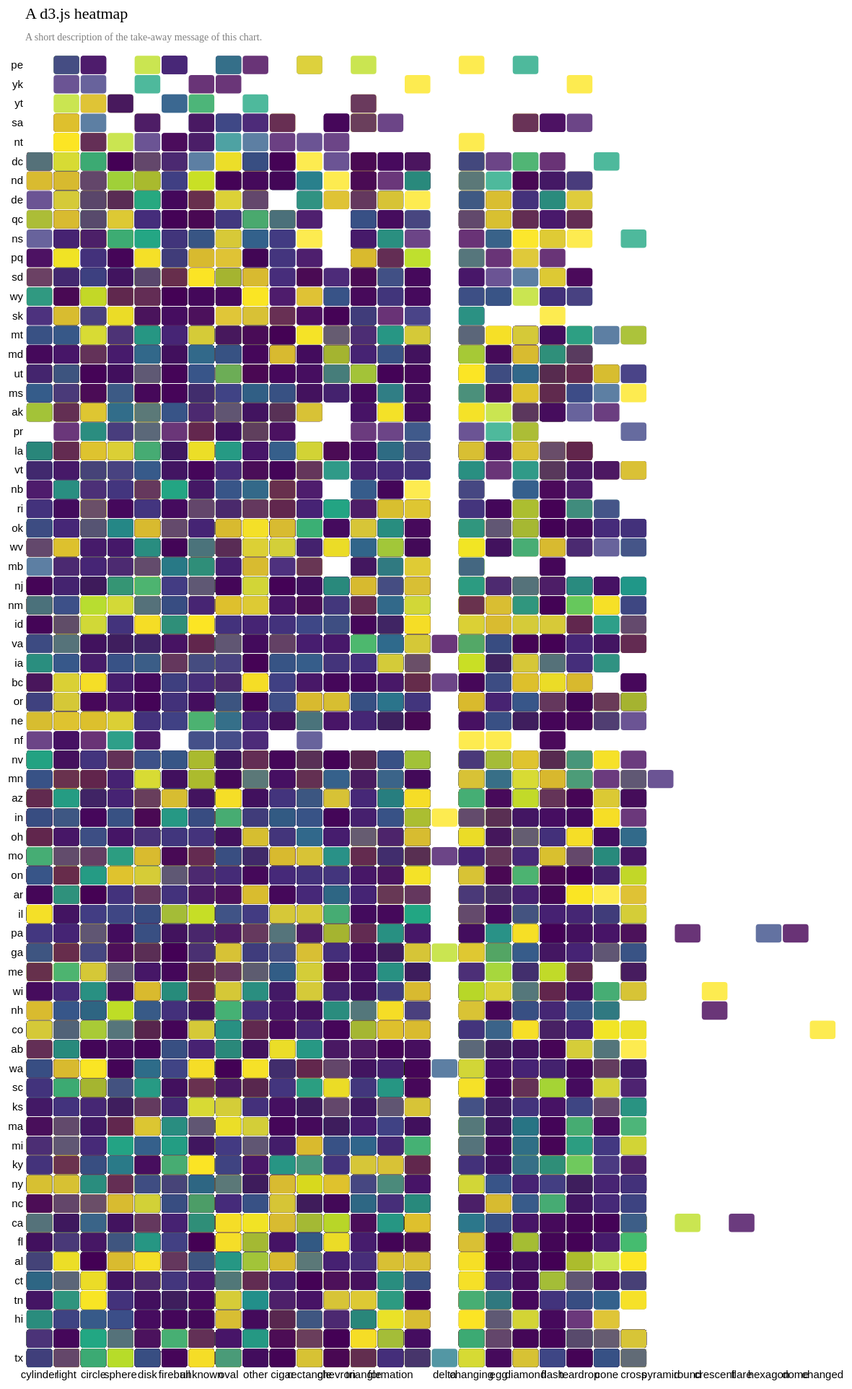
D3 v4 page, settled after 480 driven frames (8 s of simulated time); the page loaded 1 data file(s).



  // set the dimensions and margins of the graph
  var margin = {top: 80, right: 25, bottom: 100, left: 100},
    width = 1250 - margin.left - margin.right,
    height = 2000 - margin.top - margin.bottom;
  
  // append the svg object to the body of the page
  var svg = d3.select("#my_dataviz")
  .append("svg")
    .attr("width", width + margin.left + margin.right)
    .attr("height", height + margin.top + margin.bottom)
  .append("g")
    .attr("transform",
          "translate(" + margin.left + "," + margin.top + ")");
  
  //Read the data
  d3.csv("test.csv", function(data) {
  
    // Labels of row and columns -> unique identifier of the column called 'group' and 'variable'
    var myGroups = d3.map(data, function(d){return d.group;}).keys()
    var myVars = d3.map(data, function(d){return d.variable;}).keys()
  
    // Build X scales and axis:
    var x = d3.scaleBand()
      .range([ 0, width ])
      .domain(myGroups)
      .padding(0.05);
    svg.append("g")
      .style("font-size", 15)
      .attr("transform", "translate(0," + height + ")")
      .call(d3.axisBottom(x).tickSize(0))
      .select(".domain").remove()

    // Build Y scales and axis:
    var y = d3.scaleBand()
      .range([ height, 0 ])
      .domain(myVars)
      .padding(0.05);
    svg.append("g")
      .style("font-size", 15)
      .call(d3.axisLeft(y).tickSize(0))
      .select(".domain").remove()
  
    // Build color scale
    var myColor = d3.scaleSequential()
      .interpolator(d3.interpolateViridis)
      .domain([1,1000])
  
    // create a tooltip
    var tooltip = d3.select("#my_dataviz")
      .append("div")
      .style("opacity", 0)
      .attr("class", "tooltip")
      .style("background-color", "white")
      .style("border", "solid")
      .style("border-width", "2px")
      .style("border-radius", "5px")
      .style("padding", "5px")
  
    // Three function that change the tooltip when user hover / move / leave a cell
    var mouseover = function(d) {
      tooltip
        .style("opacity", 1)
      d3.select(this)
        .style("stroke", "black")
        .style("opacity", 1)
    }
    var mousemove = function(d) {
      tooltip
        .html("The exact value of<br>this cell is: " + d.value)
        .style("left", (d3.mouse(this)[0]+70) + "px")
        .style("top", (d3.mouse(this)[1]) + "px")
    }
    var mouseleave = function(d) {
      tooltip
        .style("opacity", 0)
      d3.select(this)
        .style("stroke", "none")
        .style("opacity", 0.8)
    }
  
    // add the squares
    svg.selectAll()
      .data(data, function(d) {return d.group+':'+d.variable;})
      .enter()
      .append("rect")
        .attr("x", function(d) { return x(d.group) })
        .attr("y", function(d) { return y(d.variable) })
        .attr("rx", 4)
        .attr("ry", 4)
        .attr("width", x.bandwidth() )
        .attr("height", y.bandwidth() )
        .style("fill", function(d) { return myColor(d.value)} )
        .style("stroke-width", 4)
        .style("stroke", "none")
        .style("opacity", 0.8)
      .on("mouseover", mouseover)
      .on("mousemove", mousemove)
      .on("mouseleave", mouseleave)
  })
  
  // Add title to graph
  svg.append("text")
          .attr("x", 0)
          .attr("y", -50)
          .attr("text-anchor", "left")
          .style("font-size", "22px")
          .text("A d3.js heatmap");
  
  // Add subtitle to graph
  svg.append("text")
          .attr("x", 0)
          .attr("y", -20)
          .attr("text-anchor", "left")
          .style("font-size", "14px")
          .style("fill", "grey")
          .style("max-width", 400)
          .text("A short description of the take-away message of this chart.");
  
  
  

### data: test.csv
variable, group, value
tx, cylinder, 2700
tx, light, 7200
, circle, 20
tx, circle, 20
hi, light, 900
tn, sphere, 300
, circle, 180
ct, disk, 1200
al, disk, 180
fl, disk, 120
ca, circle, 300
nc, fireball, 180
ny, disk, 1800
ky, unknown, 180
nc, oval, 30
ky, circle, 1200
mi, disk, 120
ct, disk, 1800
, light, 20
ma, other, 2700
, disk, 1200
ks, light, 1200
sc, light, 360
wa, oval, 60
, cigar, 3
tx, other, 30
ky, light, 30
ny, rectangle, 300
ny, chevron, 900
ab, triangle, 270
ca, oval, 180
co, unknown, 1800
tx, sphere, 180
tx, unknown, 300
nh, light, 300
, disk, 120
tx, circle, 60
mi, other, 120
ny, formation, 20
, triangle, 600
ny, chevron, 180
wi, triangle, 600
me, unknown, 120
co, light, 60
wa, unknown, 2
ca, disk, 300
wa, triangle, 60
ky, triangle, 180
ga, triangle, 120
nc, unknown, 1800
pa, triangle, 600
fl, formation, 3600
tx, unknown, 10
tn, cigar, 60
tx, unknown, 30
, sphere, 1200
il, light, 8
tn, other, 60
tx, cigar, 3600
ny, rectangle, 120
... 80,272 more rows